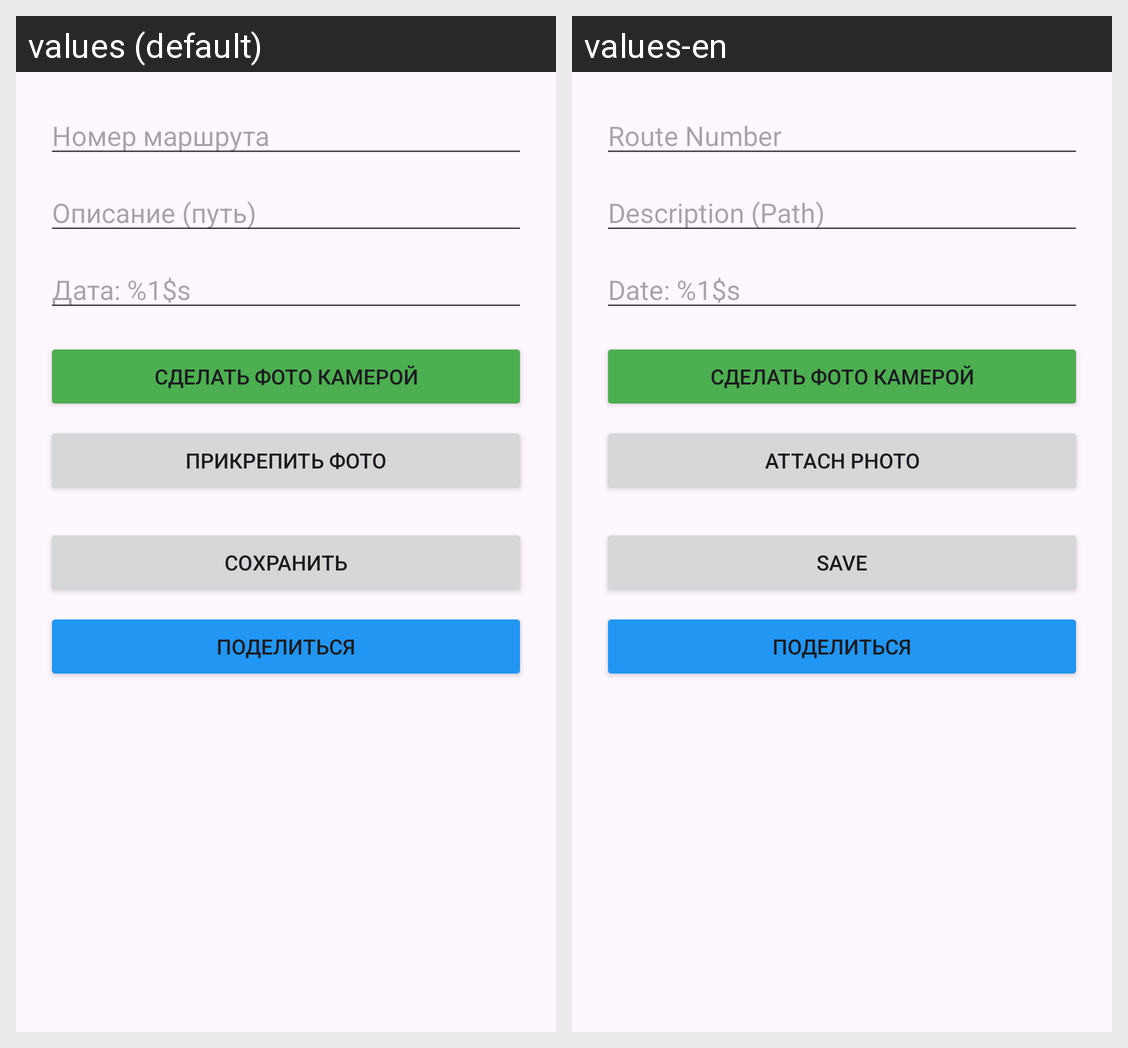

This grid shows one Android layout under two languages. Give, for every string resource on the screen, its name, the default text and each shown locale's text.
Android screen res/layout/fragment_detail.xml rendered under 2 locales, left to right: values (default), values-en. Device: Nexus 5 (rendered at 1080×1920; each locale shown at half size, 540×960, under a caption strip naming it); theme Theme.TransportGuide.
Strings drawn on this screen, with the default value and each locale's value (text and hints the layout hard-codes, and strings that could not be matched under every locale, appear in the picture but are not listed):

route_number
  values: Номер маршрута
  values-en: Route Number

route_desc
  values: Описание (путь)
  values-en: Description (Path)

added_date
  values: Дата: %1$s
  values-en: Date: %1$s

select_photo
  values: Прикрепить фото
  values-en: Attach photo

save
  values: Сохранить
  values-en: Save
